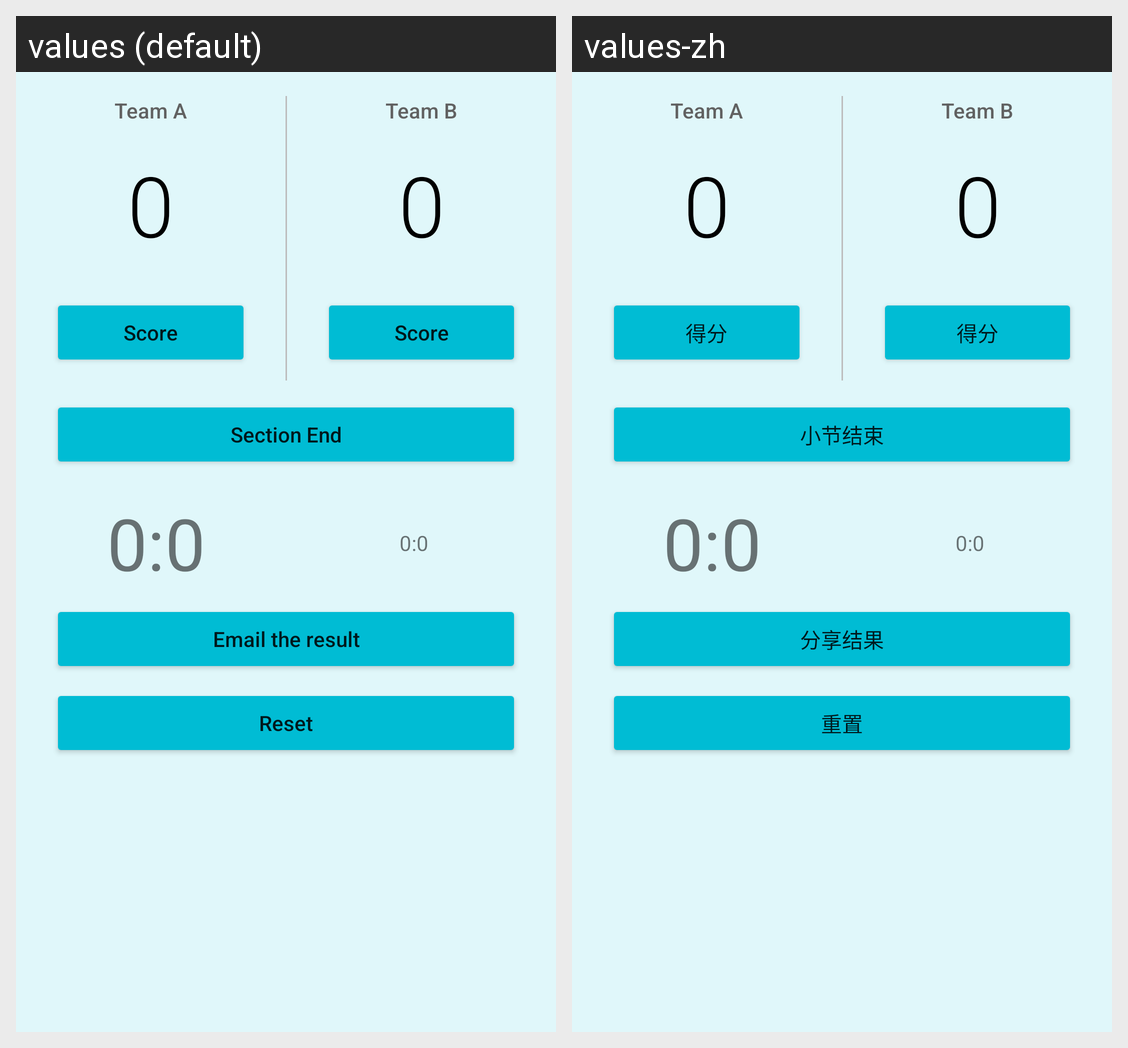

This grid shows one Android layout under two languages. Give, for every string resource on the screen, its name, the default text and each shown locale's text.
Android screen res/layout/soccer_score.xml rendered under 2 locales, left to right: values (default), values-zh. Device: Nexus 5 (rendered at 1080×1920; each locale shown at half size, 540×960, under a caption strip naming it); theme AppTheme.
Strings drawn on this screen, with the default value and each locale's value (text and hints the layout hard-codes, and strings that could not be matched under every locale, appear in the picture but are not listed):

score
  values: Score
  values-zh: 得分

section_end
  values: Section End
  values-zh: 小节结束

email
  values: Email the result
  values-zh: 分享结果

reset
  values: Reset
  values-zh: 重置
